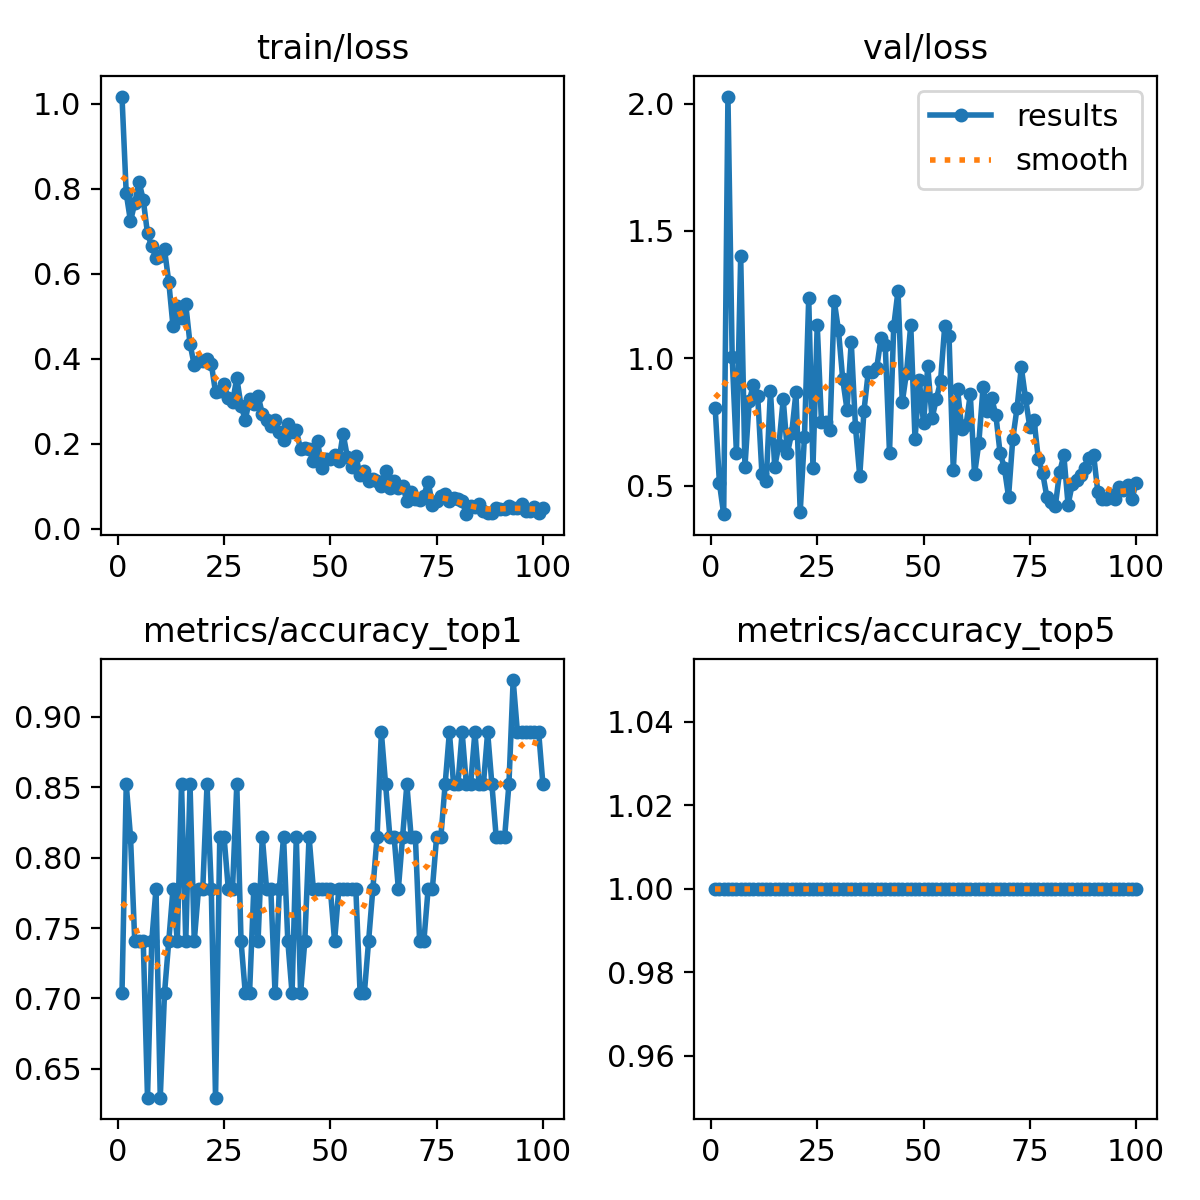

Data behind this chart, as committed beside it:
epoch, time, train/loss, metrics/accuracy_top1, metrics/accuracy_top5, val/loss, lr/pg0, lr/pg1, lr/pg2
1, 8.8, 1.017, 0.7037, 1, 0.8052, 0.0004631, 0.0004631, 0.0004631
2, 13.89, 0.7887, 0.8518, 1, 0.5102, 0.0009301, 0.0009301, 0.0009301
3, 17.44, 0.7235, 0.8148, 1, 0.3887, 0.001388, 0.001388, 0.001388
4, 20.96, 0.7657, 0.7407, 1, 2.027, 0.001387, 0.001387, 0.001387
5, 24.29, 0.8165, 0.7407, 1, 1.004, 0.001372, 0.001372, 0.001372
6, 27.67, 0.7737, 0.7407, 1, 0.6294, 0.001358, 0.001358, 0.001358
7, 30.95, 0.6946, 0.6296, 1, 1.4, 0.001344, 0.001344, 0.001344
8, 34.2, 0.6641, 0.7407, 1, 0.5747, 0.00133, 0.00133, 0.00133
9, 37.64, 0.6374, 0.7778, 1, 0.832, 0.001316, 0.001316, 0.001316
10, 40.88, 0.6417, 0.6296, 1, 0.8975, 0.001302, 0.001302, 0.001302
11, 44.06, 0.6572, 0.7037, 1, 0.8525, 0.001288, 0.001288, 0.001288
12, 47.25, 0.5811, 0.7407, 1, 0.5454, 0.001273, 0.001273, 0.001273
13, 50.41, 0.4762, 0.7778, 1, 0.5181, 0.001259, 0.001259, 0.001259
14, 53.65, 0.5237, 0.7407, 1, 0.873, 0.001245, 0.001245, 0.001245
15, 56.84, 0.4953, 0.8518, 1, 0.5747, 0.001231, 0.001231, 0.001231
16, 60.1, 0.5276, 0.7407, 1, 0.6616, 0.001217, 0.001217, 0.001217
17, 63.18, 0.4353, 0.8518, 1, 0.8398, 0.001203, 0.001203, 0.001203
18, 66.63, 0.3844, 0.7407, 1, 0.6284, 0.001189, 0.001189, 0.001189
19, 70.11, 0.3936, 0.7778, 1, 0.707, 0.001174, 0.001174, 0.001174
20, 73.39, 0.3936, 0.7778, 1, 0.8667, 0.00116, 0.00116, 0.00116
21, 76.63, 0.4004, 0.8518, 1, 0.3984, 0.001146, 0.001146, 0.001146
22, 79.83, 0.3886, 0.7778, 1, 0.6929, 0.001132, 0.001132, 0.001132
23, 83.07, 0.3211, 0.6296, 1, 1.236, 0.001118, 0.001118, 0.001118
24, 86.28, 0.3245, 0.8148, 1, 0.5713, 0.001104, 0.001104, 0.001104
25, 89.4, 0.3398, 0.8148, 1, 1.131, 0.001089, 0.001089, 0.001089
26, 92.58, 0.3067, 0.7778, 1, 0.75, 0.001075, 0.001075, 0.001075
27, 95.89, 0.2979, 0.7778, 1, 0.752, 0.001061, 0.001061, 0.001061
28, 99.48, 0.3549, 0.8518, 1, 0.7183, 0.001047, 0.001047, 0.001047
29, 102.9, 0.2894, 0.7407, 1, 1.226, 0.001033, 0.001033, 0.001033
30, 106.3, 0.2564, 0.7037, 1, 1.109, 0.001019, 0.001019, 0.001019
31, 109.7, 0.3046, 0.7037, 1, 0.9185, 0.001005, 0.001005, 0.001005
32, 113, 0.2946, 0.7778, 1, 0.7993, 0.0009904, 0.0009904, 0.0009904
33, 116.4, 0.3133, 0.7407, 1, 1.065, 0.0009763, 0.0009763, 0.0009763
34, 119.6, 0.2707, 0.8148, 1, 0.73, 0.0009621, 0.0009621, 0.0009621
35, 123, 0.2555, 0.7778, 1, 0.5381, 0.000948, 0.000948, 0.000948
36, 126.2, 0.2407, 0.7778, 1, 0.7954, 0.0009339, 0.0009339, 0.0009339
37, 129.5, 0.2563, 0.7037, 1, 0.9453, 0.0009197, 0.0009197, 0.0009197
38, 133.1, 0.2277, 0.7778, 1, 0.9458, 0.0009056, 0.0009056, 0.0009056
39, 136.3, 0.2084, 0.8148, 1, 0.9629, 0.0008914, 0.0008914, 0.0008914
40, 139.6, 0.2471, 0.7407, 1, 1.079, 0.0008773, 0.0008773, 0.0008773
41, 143.1, 0.228, 0.7037, 1, 1.051, 0.0008631, 0.0008631, 0.0008631
42, 146.6, 0.2322, 0.8148, 1, 0.6294, 0.000849, 0.000849, 0.000849
43, 149.8, 0.1868, 0.7037, 1, 1.127, 0.0008348, 0.0008348, 0.0008348
44, 153.2, 0.1895, 0.7407, 1, 1.265, 0.0008207, 0.0008207, 0.0008207
45, 156.4, 0.1876, 0.8148, 1, 0.8276, 0.0008065, 0.0008065, 0.0008065
46, 159.8, 0.1592, 0.7778, 1, 0.9438, 0.0007924, 0.0007924, 0.0007924
47, 163, 0.2059, 0.7778, 1, 1.131, 0.0007782, 0.0007782, 0.0007782
48, 166.8, 0.1428, 0.7778, 1, 0.6821, 0.0007641, 0.0007641, 0.0007641
49, 170.1, 0.1648, 0.7778, 1, 0.9165, 0.0007499, 0.0007499, 0.0007499
50, 173.3, 0.1635, 0.7778, 1, 0.7466, 0.0007358, 0.0007358, 0.0007358
51, 176.7, 0.1739, 0.7407, 1, 0.9683, 0.0007216, 0.0007216, 0.0007216
52, 180.1, 0.1596, 0.7778, 1, 0.7647, 0.0007075, 0.0007075, 0.0007075
53, 183.3, 0.2242, 0.7778, 1, 0.8389, 0.0006934, 0.0006934, 0.0006934
54, 186.4, 0.1696, 0.7778, 1, 0.9097, 0.0006792, 0.0006792, 0.0006792
55, 189.8, 0.145, 0.7778, 1, 1.129, 0.0006651, 0.0006651, 0.0006651
56, 193.1, 0.1711, 0.7778, 1, 1.086, 0.0006509, 0.0006509, 0.0006509
57, 196.3, 0.1261, 0.7037, 1, 0.5615, 0.0006368, 0.0006368, 0.0006368
58, 199.5, 0.1358, 0.7037, 1, 0.8784, 0.0006226, 0.0006226, 0.0006226
59, 202.6, 0.1131, 0.7407, 1, 0.7231, 0.0006085, 0.0006085, 0.0006085
60, 205.9, 0.1172, 0.7778, 1, 0.7373, 0.0005943, 0.0005943, 0.0005943
... 40 more rows
